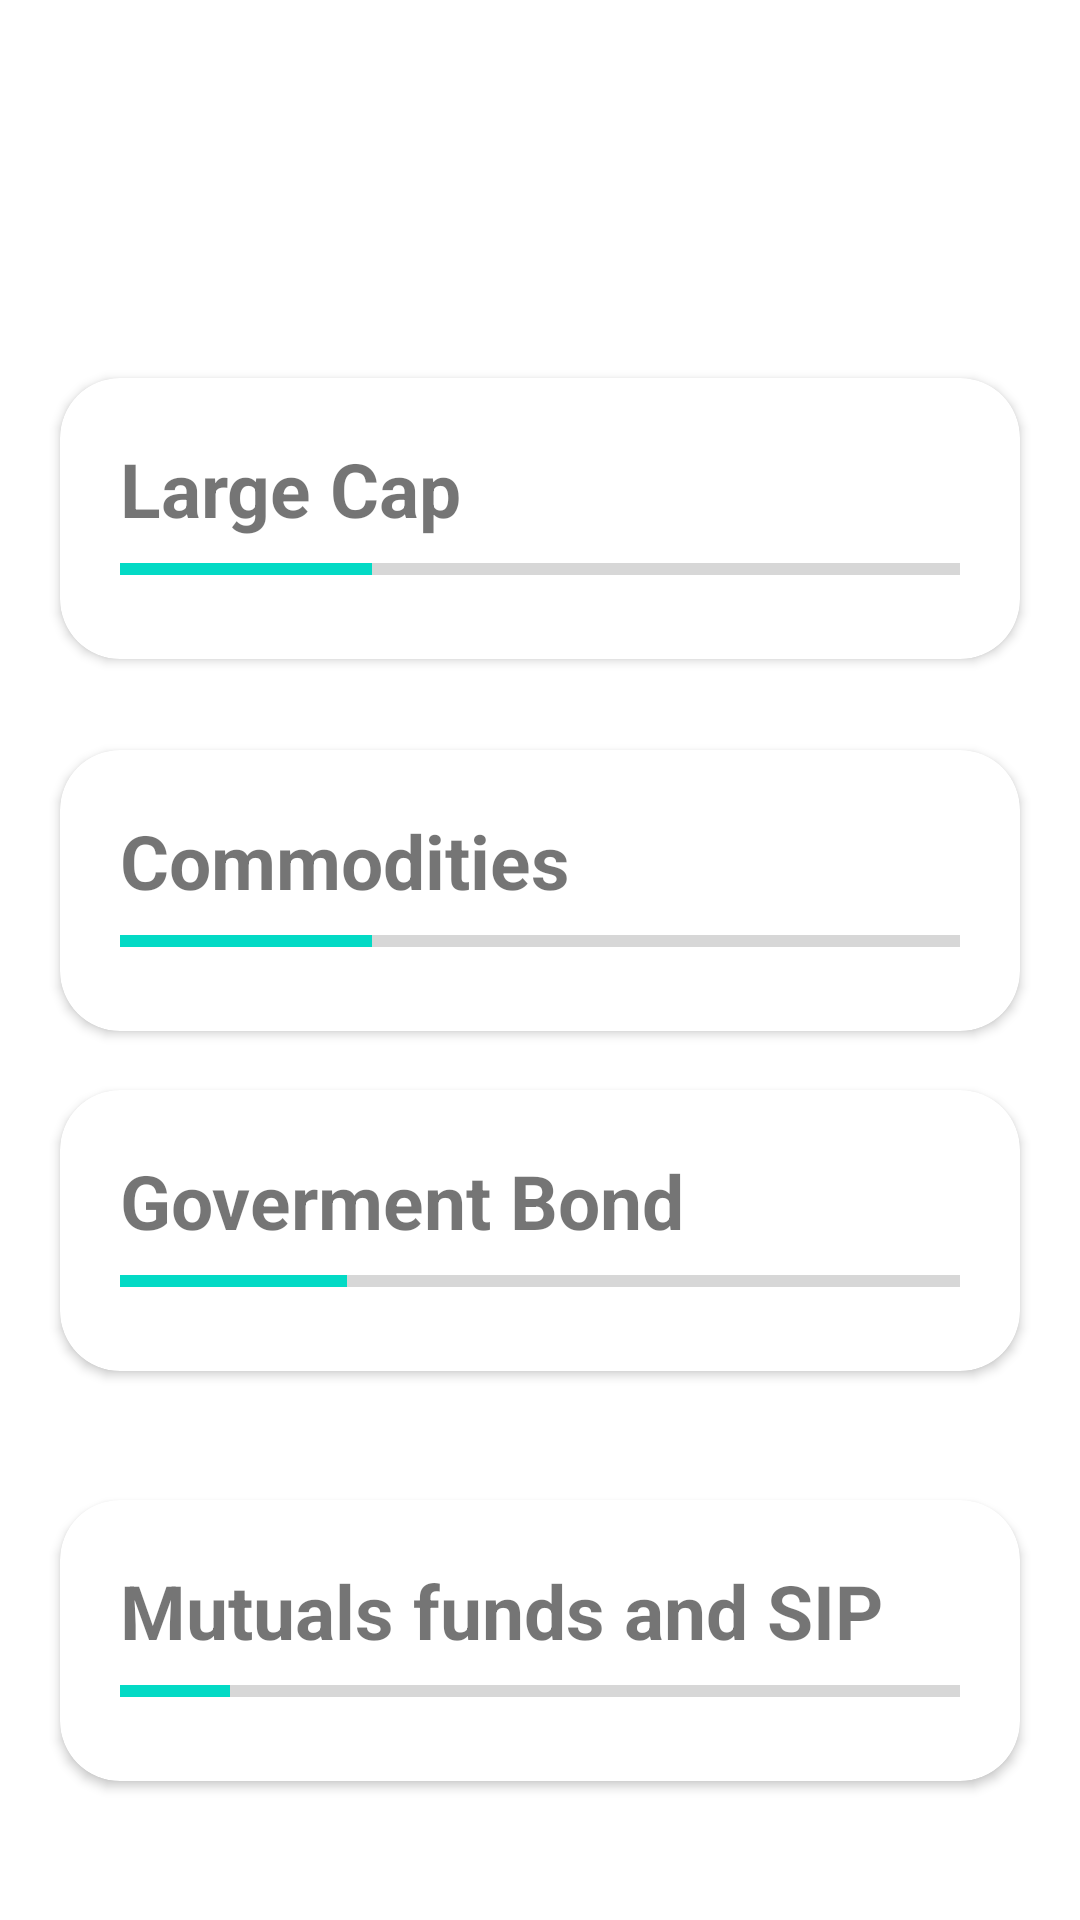

The Android layout XML behind this screen, and the referenced resources:
<!-- AndroidManifest.xml: application theme Theme.Compound_vinhack -->
<!-- res/layout/activity_graph2.xml -->
<?xml version="1.0" encoding="utf-8"?>
<androidx.constraintlayout.widget.ConstraintLayout xmlns:android="http://schemas.android.com/apk/res/android"
    xmlns:app="http://schemas.android.com/apk/res-auto"
    xmlns:tools="http://schemas.android.com/tools"
    android:layout_width="match_parent"
    android:layout_height="match_parent"
    tools:context=".graph2">

    <androidx.cardview.widget.CardView
        android:layout_width="match_parent"
        android:layout_height="wrap_content"
        android:layout_marginStart="20dp"
        android:layout_marginEnd="20dp"
        android:layout_marginTop="120dp"
        android:elevation="10dp"
        android:onClick="expand21"
        app:cardCornerRadius="20dp"
        app:contentPadding="20dp"
        app:layout_constraintBottom_toTopOf="@+id/cardView"
        app:layout_constraintEnd_toEndOf="parent"
        app:layout_constraintHorizontal_bias="0.0"
        app:layout_constraintStart_toStartOf="parent"
        app:layout_constraintTop_toTopOf="parent"
        app:layout_constraintVertical_bias="0.164">



        <LinearLayout
            android:id="@+id/layout21"
            android:layout_width="match_parent"
            android:layout_height="wrap_content"
            android:orientation="vertical">

            <TextView
                android:layout_width="wrap_content"
                android:layout_height="wrap_content"
                android:text="Large Cap"
                android:textSize="25sp"
                android:textStyle="bold" />
            <ProgressBar
                android:id="@+id/progressbar21"

                android:layout_width="match_parent"
                android:layout_height="20dip"
                android:focusable="false"
                android:progress="30"

                style="?android:attr/progressBarStyleHorizontal" />

            <TextView
                android:id="@+id/detail21"
                android:layout_width="wrap_content"
                android:layout_height="wrap_content"
                android:text="Tata Small Cap Fun 20.0% , Templeton India Value Fund 12.5%"
                android:textSize="16sp"
                android:visibility="gone" />


        </LinearLayout>


    </androidx.cardview.widget.CardView>

    <androidx.cardview.widget.CardView
        android:id="@+id/cardView"
        android:layout_width="match_parent"
        android:layout_height="wrap_content"
        android:layout_marginStart="20dp"
        android:layout_marginEnd="20dp"
        android:layout_marginTop="250dp"
        android:elevation="10dp"
        android:onClick="expand22"
        app:cardCornerRadius="20dp"
        app:contentPadding="20dp"
        app:layout_constraintBottom_toTopOf="@+id/cardView2"
        app:layout_constraintEnd_toEndOf="parent"
        app:layout_constraintHorizontal_bias="0.0"
        app:layout_constraintStart_toStartOf="parent"
        app:layout_constraintTop_toTopOf="parent"
        app:layout_constraintVertical_bias="0.0">


        <LinearLayout
            android:id="@+id/layout22"
            android:layout_width="match_parent"
            android:layout_height="wrap_content"
            android:orientation="vertical">

            <TextView
                android:layout_width="wrap_content"
                android:layout_height="wrap_content"
                android:text="Commodities"
                android:textSize="25sp"
                android:textStyle="bold" />
            <ProgressBar
                android:id="@+id/progressbar22"

                android:layout_width="match_parent"
                android:layout_height="20dip"
                android:focusable="false"
                android:progress="30"

                style="?android:attr/progressBarStyleHorizontal" />

            <TextView
                android:id="@+id/detail22"
                android:layout_width="wrap_content"
                android:layout_height="wrap_content"
                android:text="Gold , Silver , Copper"
                android:textSize="16sp"
                android:visibility="gone" />


        </LinearLayout>


    </androidx.cardview.widget.CardView>

    <androidx.cardview.widget.CardView
        android:id="@+id/cardView2"
        android:layout_width="match_parent"
        android:layout_height="wrap_content"
        android:layout_marginStart="20dp"
        android:layout_marginEnd="20dp"
        android:layout_marginTop="320dp"
        android:elevation="10dp"
        android:onClick="expand23"
        app:cardCornerRadius="20dp"
        app:contentPadding="20dp"
        app:layout_constraintBottom_toTopOf="@+id/cardView3"
        app:layout_constraintEnd_toEndOf="parent"
        app:layout_constraintStart_toStartOf="parent"
        app:layout_constraintTop_toTopOf="parent">

        <LinearLayout
            android:id="@+id/layout23"
            android:layout_width="match_parent"
            android:layout_height="wrap_content"
            android:orientation="vertical">

            <TextView
                android:layout_width="wrap_content"
                android:layout_height="wrap_content"
                android:text="Goverment Bond"
                android:textSize="25sp"
                android:textStyle="bold" />
            <ProgressBar
                android:id="@+id/progressbar23"

                android:layout_width="match_parent"
                android:layout_height="20dip"
                android:focusable="false"
                android:progress="27"

                style="?android:attr/progressBarStyleHorizontal" />

            <TextView
                android:id="@+id/detail23"
                android:layout_width="wrap_content"
                android:layout_height="wrap_content"
                android:text="ABSL Nifty SDL 15.0% , Kotak Nifty SDL 15.0%"
                android:textSize="16sp"
                android:visibility="gone" />


        </LinearLayout>


    </androidx.cardview.widget.CardView>

    <androidx.cardview.widget.CardView
        android:id="@+id/cardView3"
        android:layout_width="match_parent"
        android:layout_height="wrap_content"
        android:layout_marginStart="20dp"
        android:layout_marginEnd="20dp"
        android:layout_marginTop="500dp"
        android:elevation="10dp"
        android:onClick="expand24"
        app:cardCornerRadius="20dp"
        app:contentPadding="20dp"
        app:layout_constraintEnd_toEndOf="parent"
        app:layout_constraintHorizontal_bias="1.0"
        app:layout_constraintStart_toStartOf="parent"
        app:layout_constraintTop_toTopOf="parent">

        <LinearLayout
            android:id="@+id/layout24"
            android:layout_width="match_parent"
            android:layout_height="wrap_content"
            android:orientation="vertical">

            <TextView
                android:layout_width="wrap_content"
                android:layout_height="wrap_content"
                android:text="Mutuals funds and SIP"
                android:textSize="25sp"
                android:textStyle="bold" />
            <ProgressBar
                android:id="@+id/progressbar24"

                android:layout_width="match_parent"
                android:layout_height="20dip"
                android:focusable="false"
                android:progress="13"

                style="?android:attr/progressBarStyleHorizontal" />

            <TextView
                android:id="@+id/detail24"
                android:layout_width="wrap_content"
                android:layout_height="wrap_content"
                android:text="ICICI Prudential Technology"
                android:textSize="16sp"
                android:visibility="gone" />


        </LinearLayout>


    </androidx.cardview.widget.CardView>



</androidx.constraintlayout.widget.ConstraintLayout>
<!-- resources referenced by this layout -->
<resources>
  <style name="Theme.Compound_vinhack" parent="Theme.MaterialComponents.DayNight.NoActionBar">
          
          <item name="colorPrimary">@color/purple_500</item>
          <item name="colorPrimaryVariant">@color/purple_700</item>
          <item name="colorOnPrimary">@color/white</item>
          
          <item name="colorSecondary">@color/teal_200</item>
          <item name="colorSecondaryVariant">@color/teal_700</item>
          <item name="colorOnSecondary">@color/black</item>
          
          <item name="android:statusBarColor">@color/black</item>
          
      </style>
  <color name="purple_500">#FF6200EE</color>
  <color name="purple_700">#FF3700B3</color>
  <color name="white">#FFFFFFFF</color>
  <color name="teal_200">#FF03DAC5</color>
  <color name="teal_700">#FF018786</color>
  <color name="black">#0B0707</color>
</resources>
